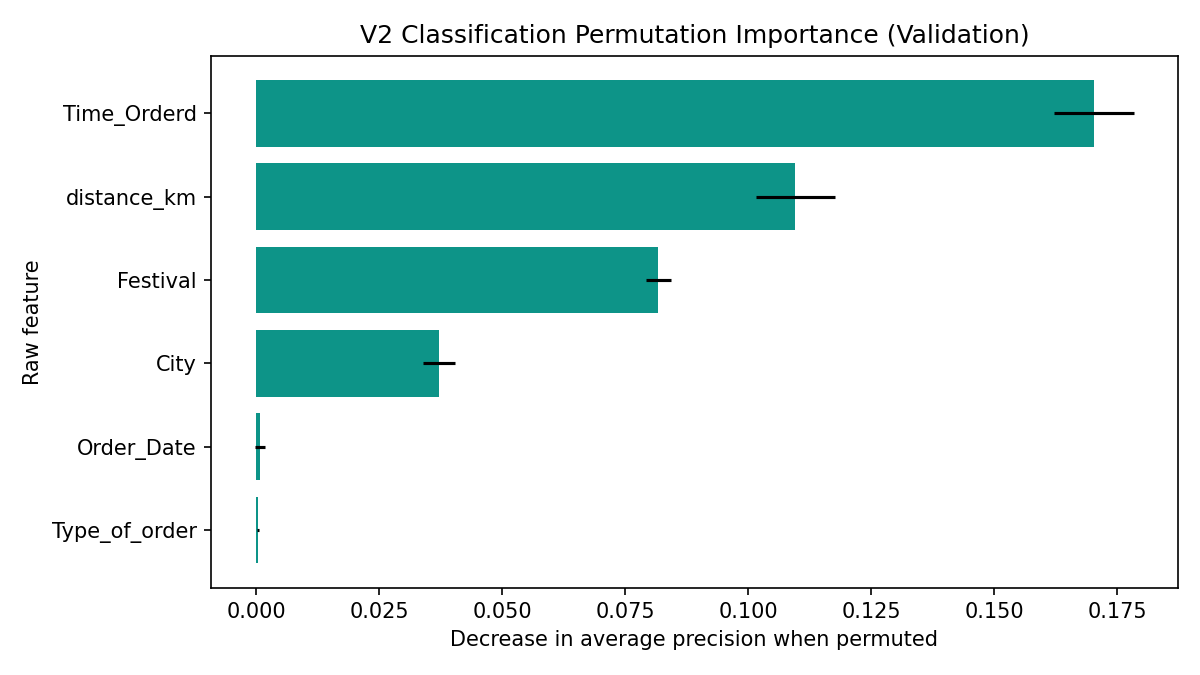

Source data for this figure (header and first rows):
feature, importance_mean, importance_std
Time_Orderd, 0.1703, 0.008063
distance_km, 0.1096, 0.008026
Festival, 0.08171, 0.002541
City, 0.0371, 0.003238
Order_Date, 0.0007926, 0.0009689
Type_of_order, 0.0003641, 0.0001202
